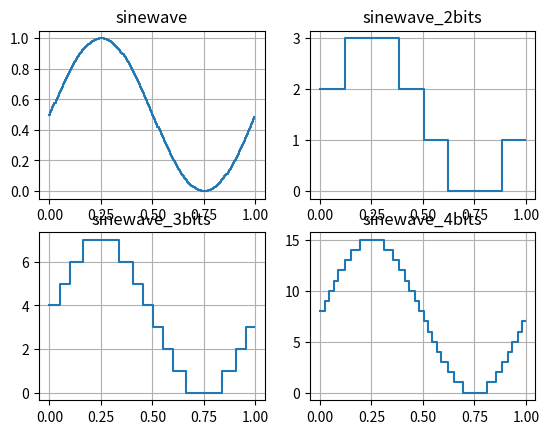

The script that saved this image:
###############################################################################
# Exemplo 1
#
import numpy as np
import matplotlib.pyplot as plt
from matplotlib.ticker import StrMethodFormatter

###############################################################################
# Parameters
#
start_time = 0      # s
end_time = 1        # s
sample_rate = 200   # samples/s
frequency = 1       # Hertz (cicles/s)
amplitude = 0.5

###############################################################################
# Waveforms synthesis
#
num_samples = np.round(sample_rate*end_time)
time = np.zeros(num_samples)
sinewave = np.zeros(num_samples)
sinewave_2bits = np.zeros(num_samples, dtype=int)
sinewave_3bits = np.zeros(num_samples, dtype=int)
sinewave_4bits = np.zeros(num_samples, dtype=int)
time_increment = 1/sample_rate
for s in range(num_samples):
    time[s] = s * time_increment
    sinewave[s] = 0.5 * (1 + np.sin(2 * np.pi * frequency * time[s]))
    sinewave_4bits[s] = np.round(sinewave[s] * (2**4-1))
    sinewave_2bits[s] = np.round(sinewave[s] * (2**2-1))
    sinewave_3bits[s] = np.round(sinewave[s] * (2**3-1))

###############################################################################
# Plot waveforms
#
fig1, ax1 = plt.subplots(2,2)
ax1[0, 0].step(time,sinewave, where='post', label='post')
ax1[0, 0].grid()
ax1[0, 0].set_title('sinewave')
ax1[0, 1].step(time,sinewave_2bits, where='post', label='post')
ax1[0, 1].grid()
#ax1[0, 1].set_ylim(bottom=0, top=16)
ax1[0, 1].set_title('sinewave_2bits')
ax1[1, 0].step(time,sinewave_3bits, where='post', label='post')
ax1[1, 0].grid()
#ax1[1, 0].set_ylim(bottom=0, top=256)
ax1[1, 0].set_title('sinewave_3bits')
ax1[1, 1].step(time,sinewave_4bits, where='post', label='post')
ax1[1, 1].grid()
#ax1[1, 1].set_ylim(bottom=0, top=2**12)
ax1[1, 1].set_title('sinewave_4bits')
plt.show()